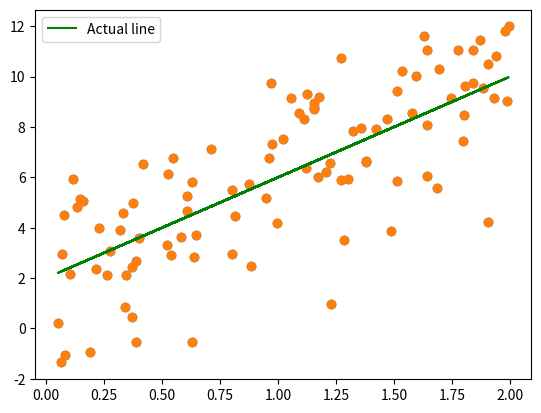

Reproduce this figure in Python.
import numpy as np
import matplotlib.pyplot as plt

# Create an array of 10 zeros
arr = np.zeros(10)
print(arr)
print(arr.shape)

# Create an array of 10 ones

# Create an array of integers from 10 to 30

# Create an array of 20 linearly spaced points between 0 and 1

# Create a 3x3 matrix with random values

matrix = np.array([24, 16,  5, 22, 10, 23,  6, 11, 17, 19, 20,  1,  3,  8, 13, 12, 7, 15,  2, 21,  9, 18, 14,  4])

matrix 

# Find the index of the minimum value in the matrix

# Reshape to a 6x4 matrix and store in the same variable

# Find the indices of the maximum value in the matrix

# Transpose the matrix

# Square each element in the matrix

m = 100  # number of instances
slope = 4
intercept = 2
x = 2 * np.random.rand(m, 1)
y = intercept + slope * x + 2 * np.random.randn(m, 1)

plt.scatter(x, y)

# 1D solution

# create the design matrix by adding a column of 1s to x
X = np.hstack([np.ones((m, 1)), x])
# compute the normal equation

plt.scatter(x, y)
# plot the line
plt.plot(x, intercept + slope * x, 'g', label="Actual line")
# your code here

plt.legend()